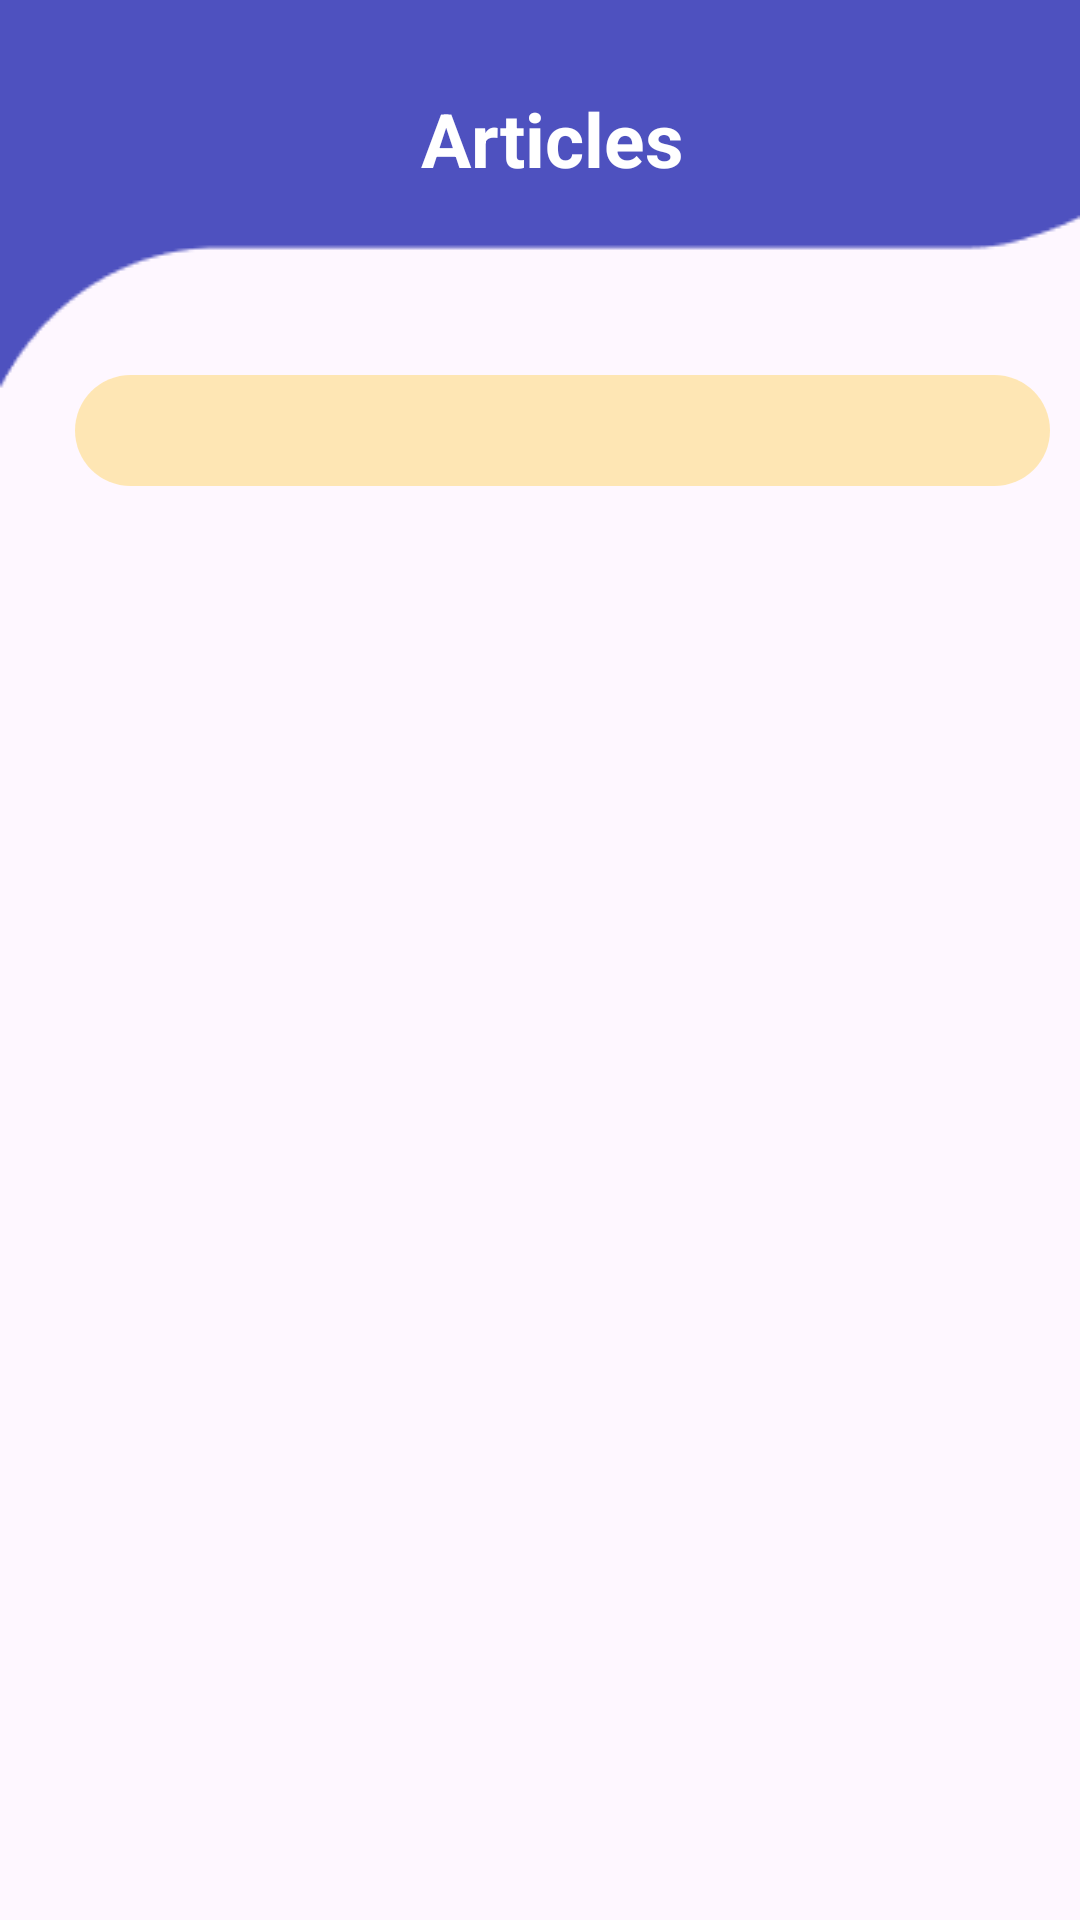

Produce the Android XML layout that renders to this screen, including the resource entries it uses.
<!-- AndroidManifest.xml: application theme Theme.Stuntguard -->
<!-- res/layout/activity_isi_menu.xml -->
<?xml version="1.0" encoding="utf-8"?>
<androidx.constraintlayout.widget.ConstraintLayout xmlns:android="http://schemas.android.com/apk/res/android"
    xmlns:app="http://schemas.android.com/apk/res-auto"
    xmlns:tools="http://schemas.android.com/tools"
    android:layout_width="match_parent"
    android:layout_height="match_parent"
    tools:context=".IsiBeritaActivity">

    <androidx.appcompat.widget.Toolbar
        android:id="@+id/topbar"
        android:layout_width="0dp"
        android:layout_height="wrap_content"
        android:background="@drawable/group_4"
        android:padding="8dp"
        android:theme="@style/ThemeOverlay.AppCompat.Dark.ActionBar"
        app:layout_constraintTop_toTopOf="parent"
        app:layout_constraintLeft_toLeftOf="parent"
        app:layout_constraintRight_toRightOf="parent">

        <ImageButton
            android:id="@+id/back_button"
            android:layout_width="wrap_content"
            android:layout_height="wrap_content"
            android:layout_marginBottom="100dp"
            android:background="?attr/selectableItemBackgroundBorderless"
            android:src="@drawable/ic_arrow_back"
            android:contentDescription="@string/back"/>

        <TextView
            android:id="@+id/toolbar_title"
            android:layout_width="wrap_content"
            android:layout_height="wrap_content"
            android:layout_marginBottom="100dp"
            android:layout_gravity="center"
            android:layout_marginStart="16dp"
            android:text="Articles"
            android:textColor="@android:color/white"
            android:textSize="25sp"
            android:textStyle="bold"/>

    </androidx.appcompat.widget.Toolbar>

    <androidx.core.widget.NestedScrollView
        android:layout_width="0dp"
        android:layout_height="0dp"
        android:layout_marginTop="125dp"
        android:layout_marginBottom="20dp"
        app:layout_constraintTop_toTopOf="parent"
        app:layout_constraintBottom_toBottomOf="parent"
        app:layout_constraintLeft_toLeftOf="parent"
        app:layout_constraintRight_toRightOf="parent">

        <LinearLayout
            android:layout_width="match_parent"
            android:layout_height="wrap_content"
            android:orientation="vertical"
            android:paddingLeft="10dp"
            android:paddingRight="10dp"
            android:paddingBottom="10dp">

            <TextView
                android:id="@+id/title"
                android:layout_width="match_parent"
                android:layout_height="wrap_content"
                android:layout_marginLeft="15dp"
                android:background="@drawable/bg_text_2"
                android:textColor="@color/black"
                android:textSize="20sp"
                android:paddingStart="25dp"
                android:paddingTop="5dp"
                android:paddingBottom="5dp"
                android:textStyle="bold"/>

            <ImageView
                android:id="@+id/image"
                android:layout_width="match_parent"
                android:layout_height="200dp"
                android:layout_marginTop="16dp"
                android:layout_marginLeft="15dp"
                android:scaleType="centerCrop"/>

            <TextView
                android:id="@+id/recipe"
                android:layout_width="match_parent"
                android:layout_height="wrap_content"
                android:layout_marginTop="16dp"
                android:layout_marginLeft="15dp"
                android:layout_marginBottom="16dp"
                android:textColor="@color/black"
                android:textSize="16sp"/>

        </LinearLayout>

    </androidx.core.widget.NestedScrollView>

</androidx.constraintlayout.widget.ConstraintLayout>
<!-- resources referenced by this layout -->
<resources>
  <color name="black">#FF000000</color>
  <!-- drawable bg_text_2 (drawable) -->
  <?xml version="1.0" encoding="utf-8"?>
  <shape xmlns:android="http://schemas.android.com/apk/res/android">
      <solid android:color="#99FFDD83"/>
      <corners android:bottomLeftRadius="600dp" android:topLeftRadius="600dp" android:bottomRightRadius="600dp" android:topRightRadius="600dp"/>
  </shape>
  <!-- drawable group_4: png bitmap (drawable, 1190 bytes) -->
  <string name="back">Back</string>
  <style name="Theme.Stuntguard" parent="Base.Theme.Stuntguard" />
  <style name="Base.Theme.Stuntguard" parent="Theme.Material3.Light.NoActionBar">
          
  
                   <item name="colorPrimary">@color/primary</item>
                   <item name="colorSecondary">@color/whitesecondary</item>
  
      </style>
</resources>
